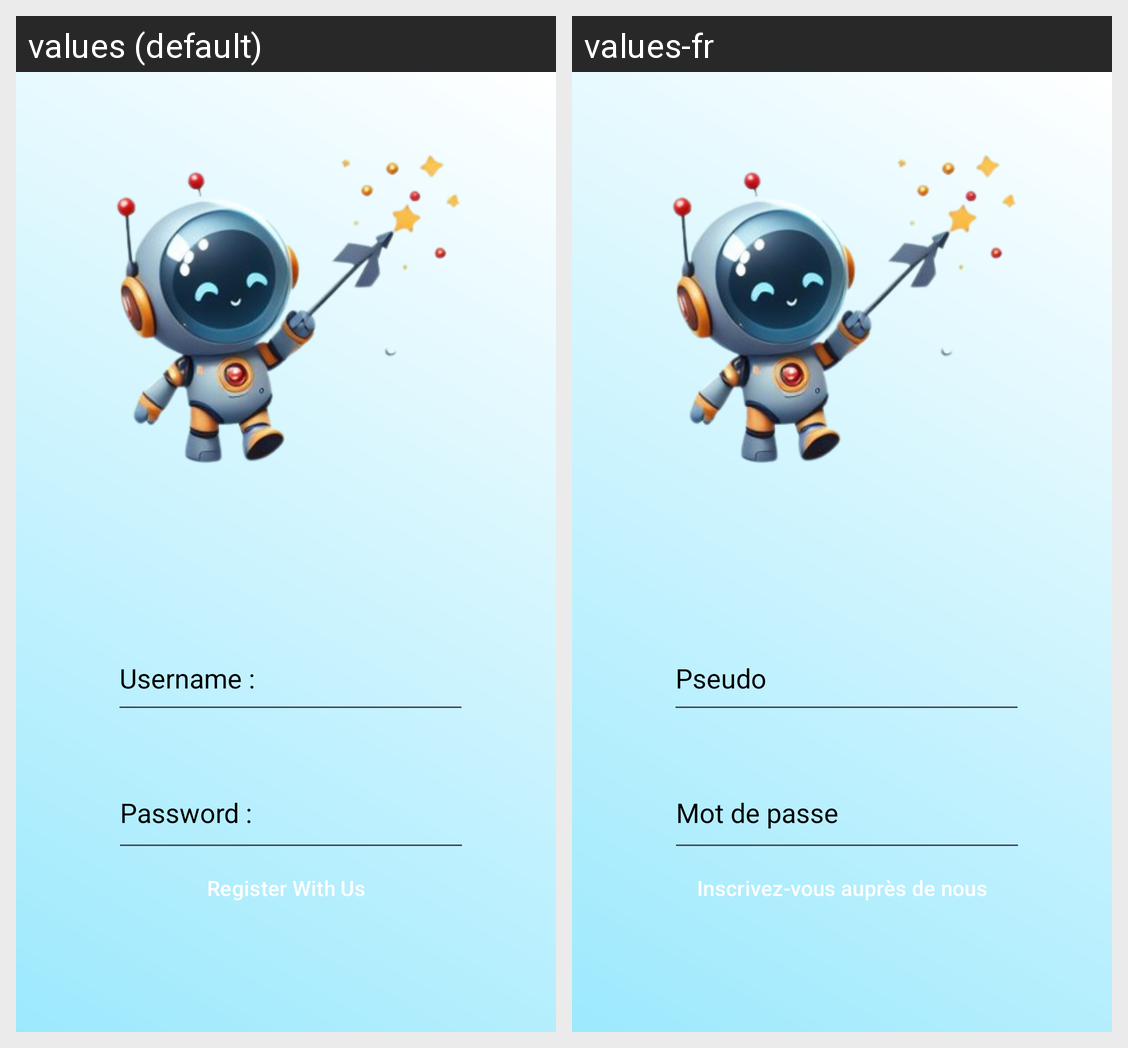

For this localized Android screen grid, give each drawn string resource with its value in every locale shown.
Android screen res/layout/activity_registration.xml rendered under 2 locales, left to right: values (default), values-fr. Device: Nexus 5 (rendered at 1080×1920; each locale shown at half size, 540×960, under a caption strip naming it); theme Theme.AIQMIND.
Strings drawn on this screen, with the default value and each locale's value (text and hints the layout hard-codes, and strings that could not be matched under every locale, appear in the picture but are not listed):

register_us
  values: Register With Us
  values-fr: Inscrivez-vous auprès de nous

register_username
  values: Username :
  values-fr: Pseudo

register_password
  values: Password :
  values-fr: Mot de passe
